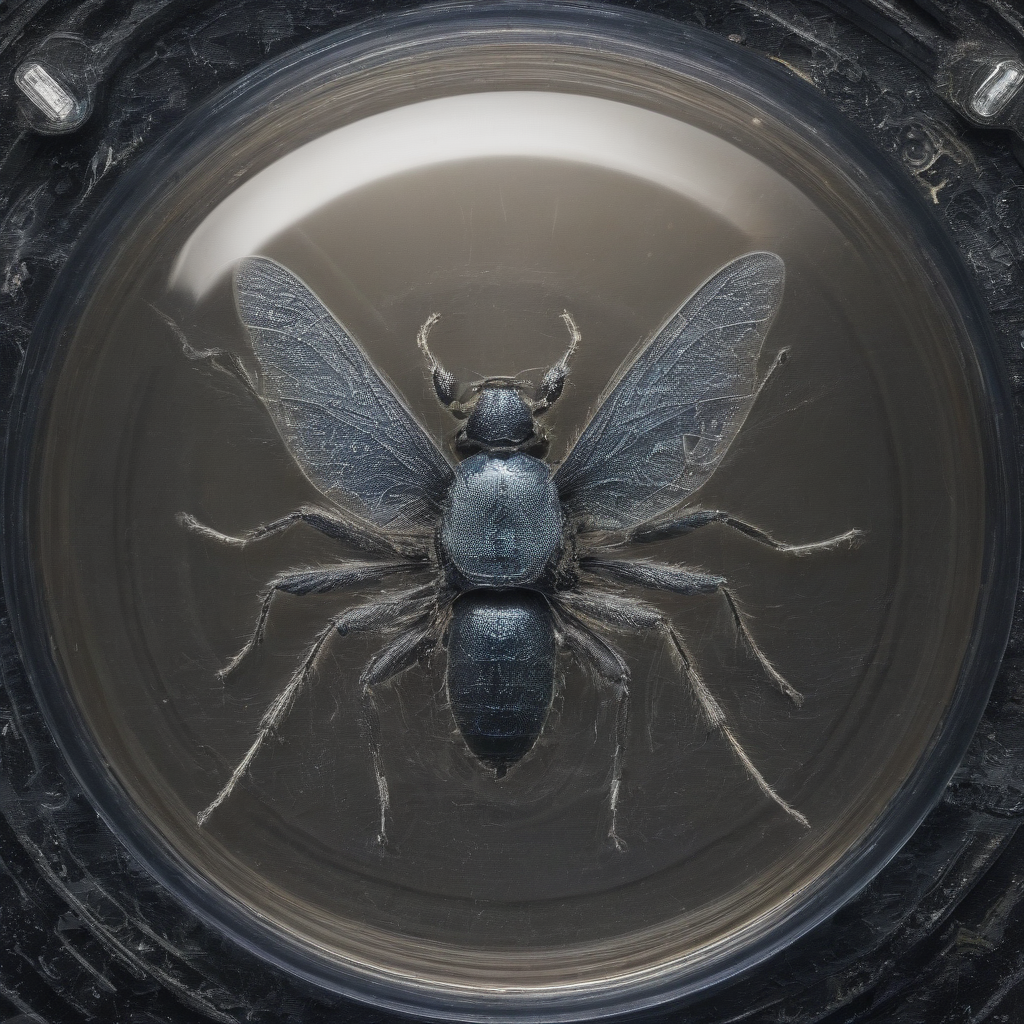
Generation parameters embedded in this image by AUTOMATIC1111 Stable Diffusion web UI or a fork of it (Forge, ...) (PNG 'parameters' text chunk):
A metallic insect constructed entirely out of a gleaming, state-of-the-art technology called ral-semiconductor, is seen through the lens of a magnifying glass resting on a sophisticated ral-semiconductor surface. The image, possibly a stunning photograph, encapsulates the intricate design of the bug, showcasing its highly reflective surface and precise construction. Every tiny detail of the subject is carefully captured, from the intricate circuit-like patterns on its body to the sharp edges and sleek contours. This visually captivating representation exudes a sense of precision and modernity, leaving viewers in awe of the technological marvel before them.
Negative prompt: (worst quality, low quality, illustration, 3d, 2d, painting, cartoons, sketch), open mouth
Steps: 6, Sampler: DPM++ SDE Karras, CFG scale: 2, Seed: 4238506589, Size: 1024x1024, Model hash: 364cecf630, Model: realvisxlV30Turbo_v30Bakedvae, Version: v1.7.0